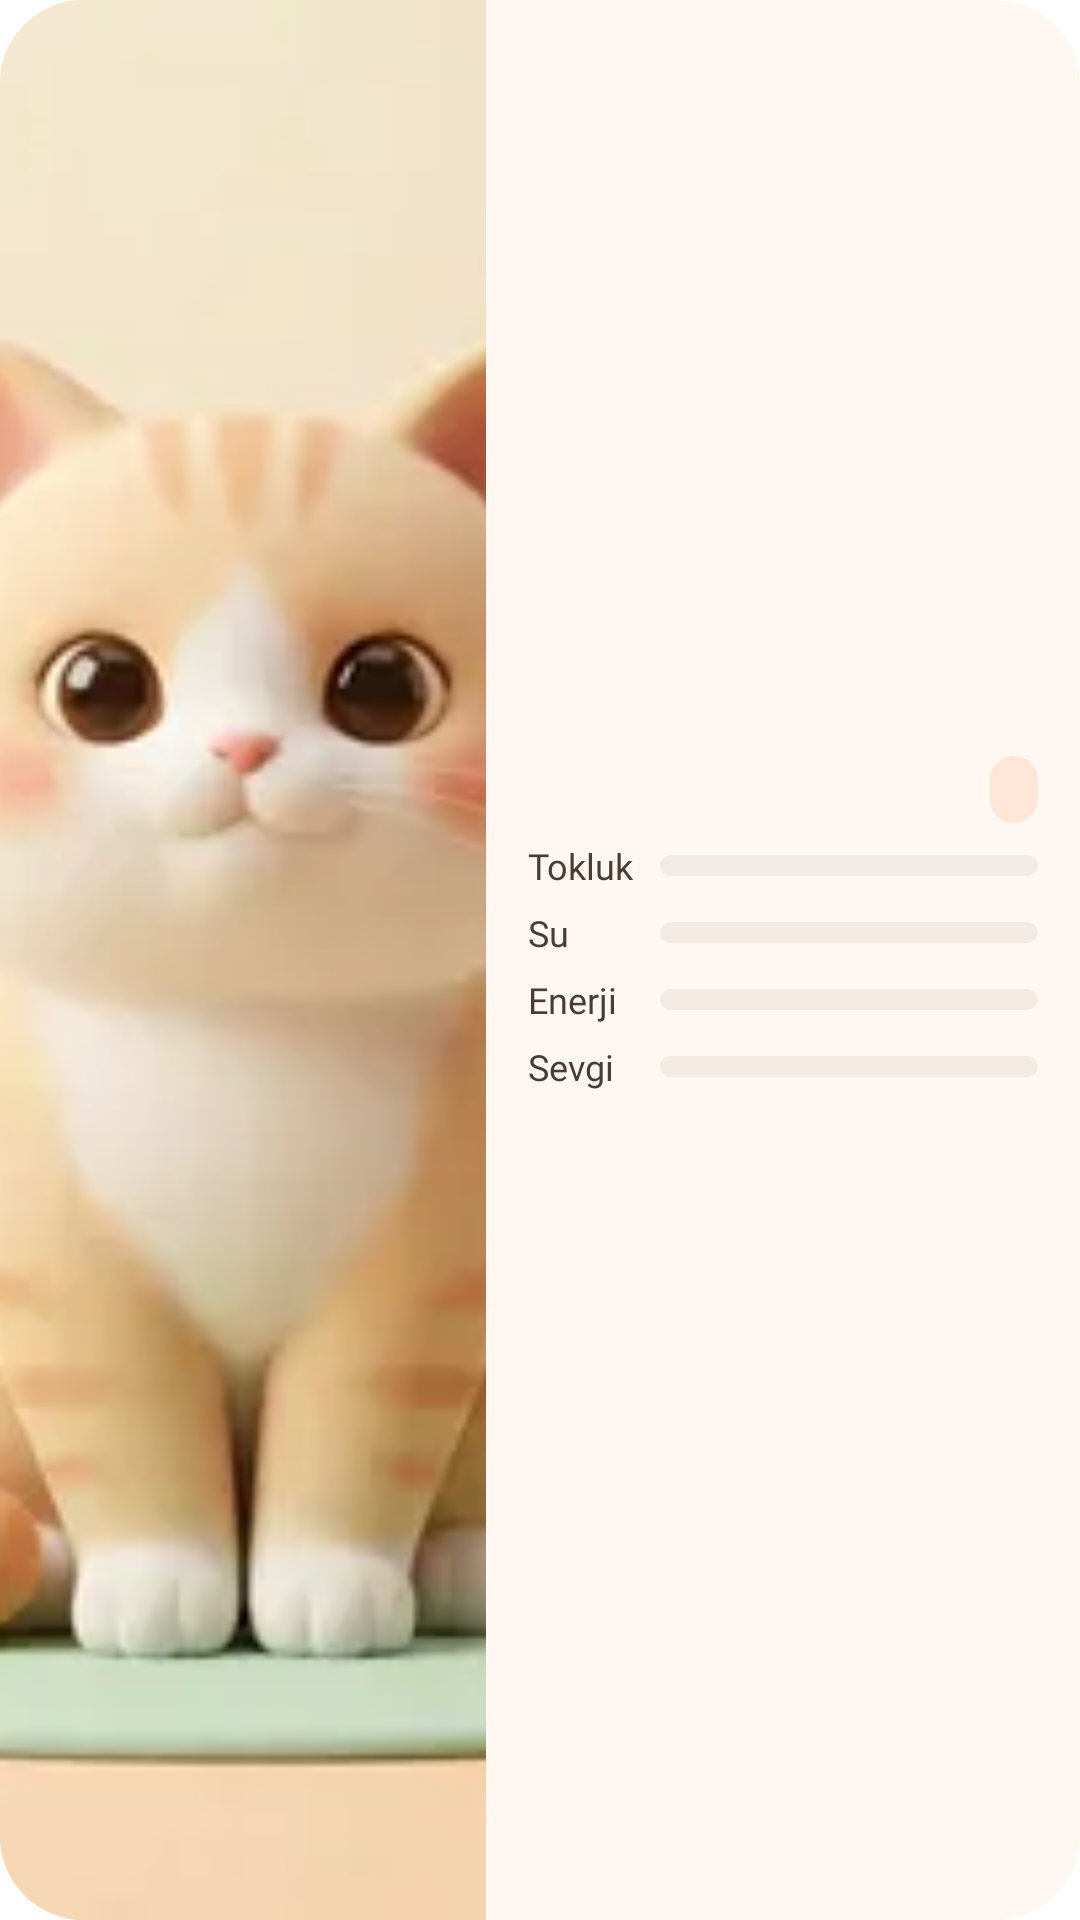

Write the Android layout XML for this screen, with the resource values it uses.
<!-- AndroidManifest.xml: application theme Theme.Lovelyy.Starting -->
<!-- res/layout/widget_cat_wide.xml -->
<?xml version="1.0" encoding="utf-8"?>
<LinearLayout xmlns:android="http://schemas.android.com/apk/res/android"
    android:id="@+id/wide_root"
    android:layout_width="match_parent"
    android:layout_height="match_parent"
    android:background="@drawable/widget_bg_cream"
    android:clipToOutline="true"
    android:orientation="horizontal">

    <ImageView
        android:id="@+id/wide_cat"
        android:layout_width="0dp"
        android:layout_height="match_parent"
        android:layout_weight="0.45"
        android:background="#FAE2C0"
        android:contentDescription="@null"
        android:scaleType="centerCrop"
        android:src="@drawable/cat_w_idle" />

    <LinearLayout
        android:id="@+id/wide_info"
        android:layout_width="0dp"
        android:layout_height="match_parent"
        android:layout_weight="0.55"
        android:gravity="center_vertical"
        android:orientation="vertical"
        android:paddingStart="14dp"
        android:paddingTop="10dp"
        android:paddingEnd="14dp"
        android:paddingBottom="10dp">

        <LinearLayout
            android:layout_width="match_parent"
            android:layout_height="wrap_content"
            android:gravity="center_vertical"
            android:orientation="horizontal">
            <TextView
                android:id="@+id/wide_name"
                android:layout_width="0dp"
                android:layout_height="wrap_content"
                android:layout_weight="1"
                android:ellipsize="end"
                android:fontFamily="@font/quicksand_bold"
                android:maxLines="1"
                android:textColor="@color/brown"
                android:textSize="16sp" />
            <TextView
                android:id="@+id/wide_streak"
                android:layout_width="wrap_content"
                android:layout_height="wrap_content"
                android:background="@drawable/widget_chip_peach"
                android:fontFamily="@font/quicksand_bold"
                android:maxLines="1"
                android:paddingStart="8dp"
                android:paddingTop="3dp"
                android:paddingEnd="8dp"
                android:paddingBottom="3dp"
                android:textColor="@color/brown"
                android:textSize="12sp" />
        </LinearLayout>

        <LinearLayout
            android:layout_width="match_parent"
            android:layout_height="wrap_content"
            android:layout_marginTop="6dp"
            android:gravity="center_vertical"
            android:orientation="horizontal">
            <TextView
                android:layout_width="44dp"
                android:layout_height="wrap_content"
                android:fontFamily="@font/quicksand_bold"
                android:text="@string/need_hunger"
                android:textColor="@color/brown"
                android:textSize="12sp" />
            <FrameLayout
                android:layout_width="0dp"
                android:layout_height="7dp"
                android:layout_weight="1">
                <ProgressBar
                    android:id="@+id/wide_hunger_ok"
                    style="@android:style/Widget.ProgressBar.Horizontal"
                    android:layout_width="match_parent"
                    android:layout_height="7dp"
                    android:max="100"
                    android:progressDrawable="@drawable/widget_bar_ok" />
                <ProgressBar
                    android:id="@+id/wide_hunger_low"
                    style="@android:style/Widget.ProgressBar.Horizontal"
                    android:layout_width="match_parent"
                    android:layout_height="7dp"
                    android:max="100"
                    android:progressDrawable="@drawable/widget_bar_low"
                    android:visibility="gone" />
            </FrameLayout>
        </LinearLayout>

        <LinearLayout
            android:layout_width="match_parent"
            android:layout_height="wrap_content"
            android:layout_marginTop="6dp"
            android:gravity="center_vertical"
            android:orientation="horizontal">
            <TextView
                android:layout_width="44dp"
                android:layout_height="wrap_content"
                android:fontFamily="@font/quicksand_bold"
                android:text="@string/need_thirst"
                android:textColor="@color/brown"
                android:textSize="12sp" />
            <FrameLayout
                android:layout_width="0dp"
                android:layout_height="7dp"
                android:layout_weight="1">
                <ProgressBar
                    android:id="@+id/wide_thirst_ok"
                    style="@android:style/Widget.ProgressBar.Horizontal"
                    android:layout_width="match_parent"
                    android:layout_height="7dp"
                    android:max="100"
                    android:progressDrawable="@drawable/widget_bar_ok" />
                <ProgressBar
                    android:id="@+id/wide_thirst_low"
                    style="@android:style/Widget.ProgressBar.Horizontal"
                    android:layout_width="match_parent"
                    android:layout_height="7dp"
                    android:max="100"
                    android:progressDrawable="@drawable/widget_bar_low"
                    android:visibility="gone" />
            </FrameLayout>
        </LinearLayout>

        <LinearLayout
            android:layout_width="match_parent"
            android:layout_height="wrap_content"
            android:layout_marginTop="6dp"
            android:gravity="center_vertical"
            android:orientation="horizontal">
            <TextView
                android:layout_width="44dp"
                android:layout_height="wrap_content"
                android:fontFamily="@font/quicksand_bold"
                android:text="@string/need_energy"
                android:textColor="@color/brown"
                android:textSize="12sp" />
            <FrameLayout
                android:layout_width="0dp"
                android:layout_height="7dp"
                android:layout_weight="1">
                <ProgressBar
                    android:id="@+id/wide_energy_ok"
                    style="@android:style/Widget.ProgressBar.Horizontal"
                    android:layout_width="match_parent"
                    android:layout_height="7dp"
                    android:max="100"
                    android:progressDrawable="@drawable/widget_bar_ok" />
                <ProgressBar
                    android:id="@+id/wide_energy_low"
                    style="@android:style/Widget.ProgressBar.Horizontal"
                    android:layout_width="match_parent"
                    android:layout_height="7dp"
                    android:max="100"
                    android:progressDrawable="@drawable/widget_bar_low"
                    android:visibility="gone" />
            </FrameLayout>
        </LinearLayout>

        <LinearLayout
            android:layout_width="match_parent"
            android:layout_height="wrap_content"
            android:layout_marginTop="6dp"
            android:gravity="center_vertical"
            android:orientation="horizontal">
            <TextView
                android:layout_width="44dp"
                android:layout_height="wrap_content"
                android:fontFamily="@font/quicksand_bold"
                android:text="@string/need_love"
                android:textColor="@color/brown"
                android:textSize="12sp" />
            <FrameLayout
                android:layout_width="0dp"
                android:layout_height="7dp"
                android:layout_weight="1">
                <ProgressBar
                    android:id="@+id/wide_love_ok"
                    style="@android:style/Widget.ProgressBar.Horizontal"
                    android:layout_width="match_parent"
                    android:layout_height="7dp"
                    android:max="100"
                    android:progressDrawable="@drawable/widget_bar_ok" />
                <ProgressBar
                    android:id="@+id/wide_love_low"
                    style="@android:style/Widget.ProgressBar.Horizontal"
                    android:layout_width="match_parent"
                    android:layout_height="7dp"
                    android:max="100"
                    android:progressDrawable="@drawable/widget_bar_low"
                    android:visibility="gone" />
            </FrameLayout>
        </LinearLayout>

        <TextView
            android:id="@+id/wide_couple"
            android:layout_width="match_parent"
            android:layout_height="wrap_content"
            android:layout_marginTop="8dp"
            android:ellipsize="end"
            android:fontFamily="@font/quicksand_bold"
            android:maxLines="1"
            android:textColor="@color/brown"
            android:textSize="12sp" />
    </LinearLayout>

    
    <LinearLayout
        android:id="@+id/wide_locked"
        android:layout_width="0dp"
        android:layout_height="match_parent"
        android:layout_weight="0.55"
        android:gravity="center"
        android:orientation="vertical"
        android:padding="14dp"
        android:visibility="gone">
        <TextView
            android:layout_width="wrap_content"
            android:layout_height="wrap_content"
            android:background="@drawable/widget_plus_pill"
            android:fontFamily="@font/quicksand_bold"
            android:paddingStart="10dp"
            android:paddingTop="4dp"
            android:paddingEnd="10dp"
            android:paddingBottom="4dp"
            android:text="@string/plus_pill"
            android:textColor="@color/cream"
            android:textSize="12sp" />
        <TextView
            android:layout_width="wrap_content"
            android:layout_height="wrap_content"
            android:layout_marginTop="8dp"
            android:fontFamily="@font/quicksand_bold"
            android:gravity="center"
            android:text="@string/plus_widget_locked"
            android:textColor="@color/brown"
            android:textSize="16sp" />
        <TextView
            android:layout_width="wrap_content"
            android:layout_height="wrap_content"
            android:layout_marginTop="2dp"
            android:fontFamily="@font/quicksand_semibold"
            android:gravity="center"
            android:text="@string/plus_widget_locked_sub"
            android:textColor="@color/brown_soft"
            android:textSize="12sp" />
    </LinearLayout>
</LinearLayout>
<!-- resources referenced by this layout -->
<resources>
  <color name="brown">#4A3B35</color>
  <color name="brown_soft">#8A7A72</color>
  <color name="cream">#FFF8F2</color>
  <!-- drawable cat_w_idle: webp bitmap (drawable-nodpi, 4894 bytes) -->
  <!-- drawable widget_bar_low (drawable) -->
  <?xml version="1.0" encoding="utf-8"?>
  <layer-list xmlns:android="http://schemas.android.com/apk/res/android">
      <item android:id="@android:id/background">
          <shape android:shape="rectangle"><solid android:color="#F3EAE3" /><corners android:radius="4dp" /></shape>
      </item>
      <item android:id="@android:id/progress">
          <clip><shape android:shape="rectangle"><solid android:color="#F07B45" /><corners android:radius="4dp" /></shape></clip>
      </item>
  </layer-list>
  <!-- drawable widget_bar_ok (drawable) -->
  <?xml version="1.0" encoding="utf-8"?>
  <layer-list xmlns:android="http://schemas.android.com/apk/res/android">
      <item android:id="@android:id/background">
          <shape android:shape="rectangle"><solid android:color="#F3EAE3" /><corners android:radius="4dp" /></shape>
      </item>
      <item android:id="@android:id/progress">
          <clip><shape android:shape="rectangle"><solid android:color="#5DB89E" /><corners android:radius="4dp" /></shape></clip>
      </item>
  </layer-list>
  <!-- drawable widget_bg_cream (drawable) -->
  <?xml version="1.0" encoding="utf-8"?>
  <shape xmlns:android="http://schemas.android.com/apk/res/android" android:shape="rectangle">
      <solid android:color="@color/cream" />
      <corners android:radius="28dp" />
  </shape>
  <!-- drawable widget_chip_peach (drawable) -->
  <?xml version="1.0" encoding="utf-8"?>
  <shape xmlns:android="http://schemas.android.com/apk/res/android" android:shape="rectangle">
      <solid android:color="#FFE6D6" />
      <corners android:radius="999dp" />
  </shape>
  <!-- drawable widget_plus_pill (drawable) -->
  <?xml version="1.0" encoding="utf-8"?>
  <shape xmlns:android="http://schemas.android.com/apk/res/android" android:shape="rectangle">
      <solid android:color="@color/brown" />
      <corners android:radius="999dp" />
  </shape>
  <string name="need_energy">Enerji</string>
  <string name="need_hunger">Tokluk</string>
  <string name="need_love">Sevgi</string>
  <string name="need_thirst">Su</string>
  <string name="plus_pill">Plus</string>
  <string name="plus_widget_locked">Plus ile</string>
  <string name="plus_widget_locked_sub">Dokun, ayrıntılar</string>
  <style name="Theme.Lovelyy.Starting" parent="Theme.SplashScreen">
          <item name="windowSplashScreenBackground">@color/cream</item>
          <item name="windowSplashScreenAnimatedIcon">@drawable/ic_launcher_foreground</item>
          <item name="postSplashScreenTheme">@style/Theme.Lovelyy</item>
      </style>
  <!-- drawable ic_launcher_foreground: vector/xml drawable (drawable, 2001 chars, omitted) -->
  <style name="Theme.Lovelyy" parent="android:Theme.Material.Light.NoActionBar">
          <item name="android:windowBackground">@color/cream</item>
          <item name="android:statusBarColor">@android:color/transparent</item>
          <item name="android:navigationBarColor">@android:color/transparent</item>
      </style>
</resources>
